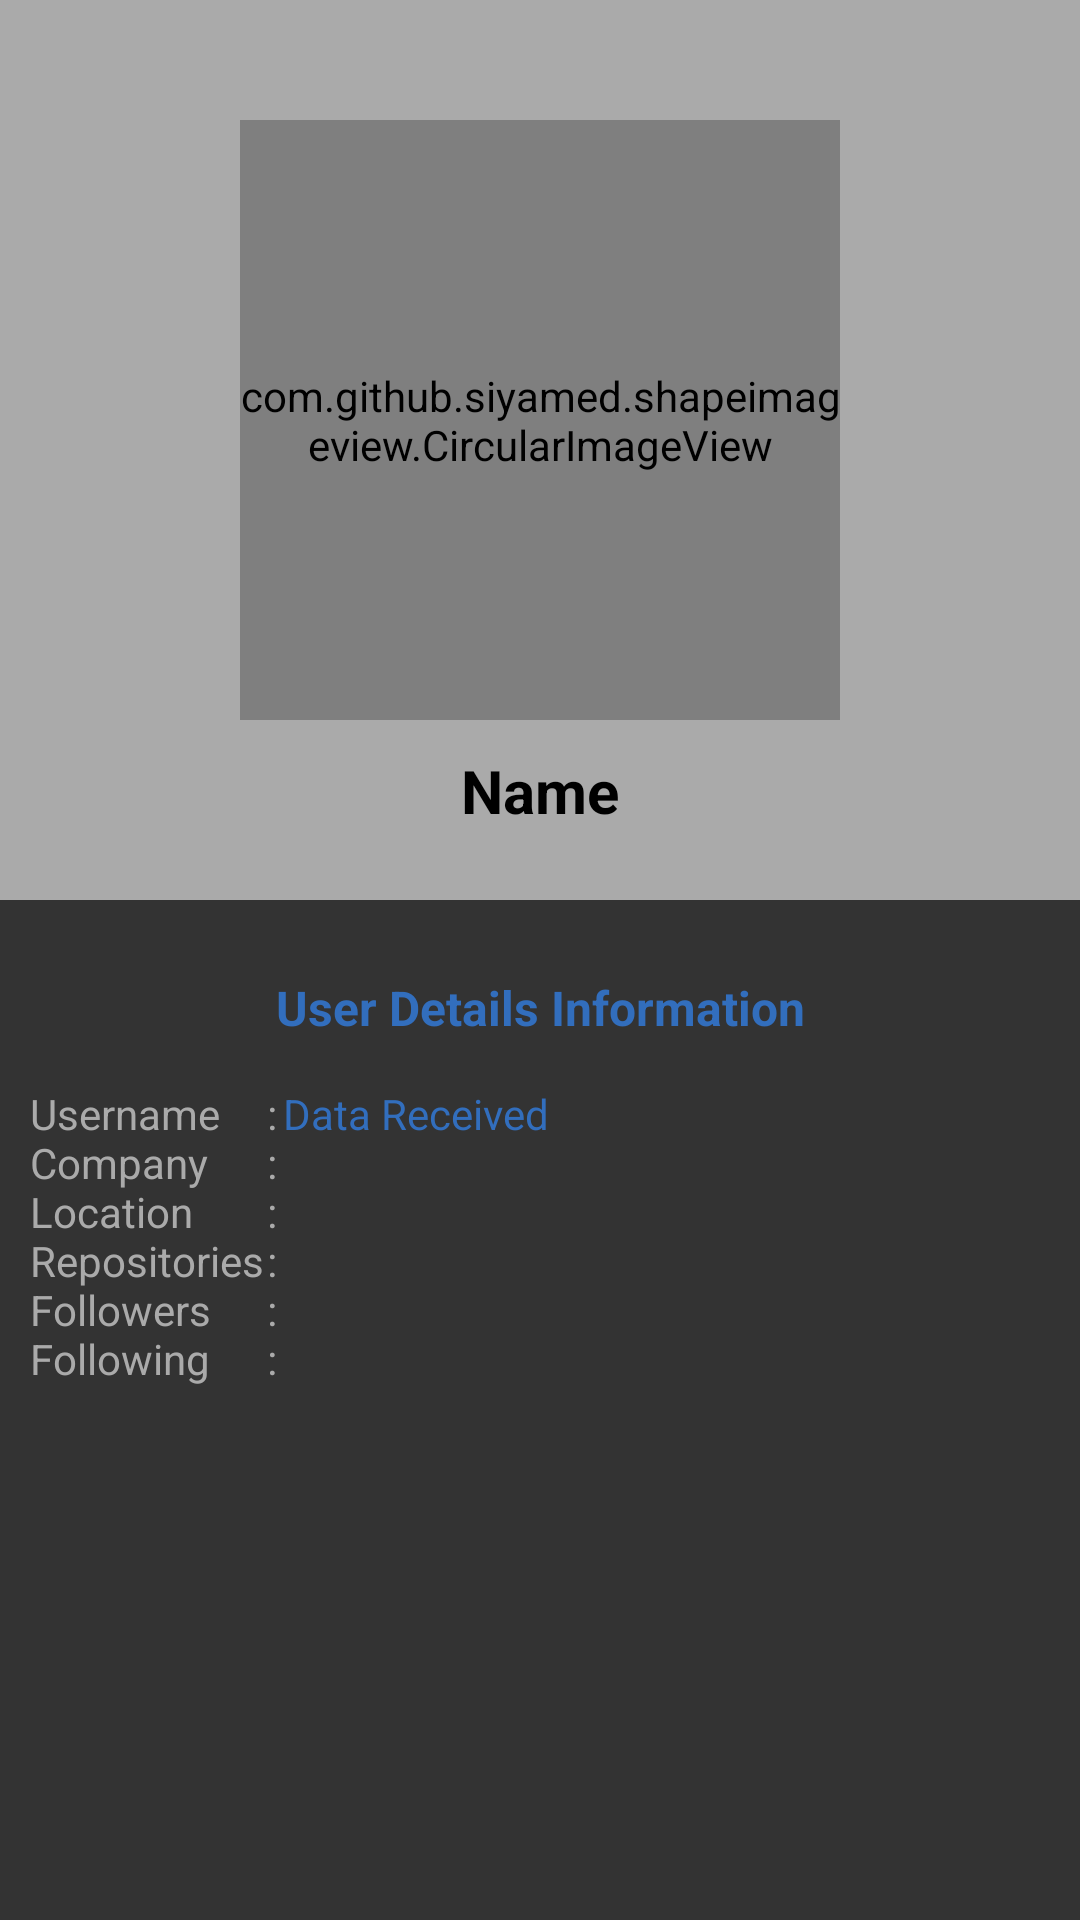

Produce the Android XML layout that renders to this screen, including the resource entries it uses.
<!-- AndroidManifest.xml: application theme AppTheme -->
<!-- res/layout/activity_user_detail.xml -->
<?xml version="1.0" encoding="utf-8"?>
<ScrollView xmlns:android="http://schemas.android.com/apk/res/android"
    xmlns:app="http://schemas.android.com/apk/res-auto"
    xmlns:tools="http://schemas.android.com/tools"
    android:layout_width="match_parent"
    android:layout_height="match_parent"
    style="@style/BackgroundLayout"
    tools:context=".UserDetailActivity">

    <androidx.constraintlayout.widget.ConstraintLayout
        style="@style/BackgroundLayout"
        android:paddingBottom="20dp">

        <androidx.constraintlayout.widget.ConstraintLayout
            android:id="@+id/avatar_detail"
            android:layout_width="match_parent"
            android:layout_height="300dp"
            android:background="@android:color/darker_gray"
            app:layout_constraintTop_toTopOf="parent">

            <com.github.siyamed.shapeimageview.CircularImageView
                android:id="@+id/iv_avatar_received"
                android:layout_width="200dp"
                android:layout_height="200dp"
                android:layout_marginTop="40dp"
                app:layout_constraintEnd_toEndOf="parent"
                app:layout_constraintStart_toStartOf="parent"
                app:layout_constraintTop_toTopOf="parent"
                app:siBorderColor="@android:color/holo_blue_dark"
                app:siBorderWidth="6dp"
                tools:src="@android:color/background_dark" />

            <TextView
                android:id="@+id/tv_name_received"
                android:layout_width="match_parent"
                android:layout_height="wrap_content"
                android:layout_marginTop="10dp"
                app:layout_constraintTop_toBottomOf="@id/iv_avatar_received"
                android:textSize="20sp"
                android:gravity="center"
                android:textStyle="bold"
                android:textColor="@android:color/black"
                android:text="@string/name" />
        </androidx.constraintlayout.widget.ConstraintLayout>

        <TextView
            android:id="@+id/detail_information"
            style="@style/TextViewChild"
            android:layout_marginTop="20dp"
            android:layout_marginLeft="10dp"
            android:layout_marginRight="10dp"
            android:background="@drawable/detail_border"
            android:padding="5dp"
            android:text="@string/user_details_information"
            android:gravity="center"
            android:textSize="16sp"
            android:textStyle="bold"
            app:layout_constraintStart_toStartOf="parent"
            app:layout_constraintTop_toBottomOf="@+id/avatar_detail" />

        <TableLayout
            style="@style/BackgroundLayout"
            android:layout_margin="10dp"
            android:layout_marginBottom="9dp"
            app:layout_constraintStart_toStartOf="parent"
            app:layout_constraintTop_toBottomOf="@id/detail_information">

            <TableRow
                style="@style/BackgroundLayout">

                <TextView
                    android:layout_width="match_parent"
                    android:layout_height="wrap_content"
                    android:layout_marginRight="1dp"
                    android:textColor="@android:color/darker_gray"
                    android:textSize="14sp"
                    android:text="@string/contents"
                    android:layout_marginEnd="1dp" />

                <TextView
                    android:layout_width="match_parent"
                    android:layout_height="wrap_content"
                    android:layout_marginEnd="2dp"
                    android:layout_marginRight="2dp"
                    android:text="@string/colons"
                    android:textColor="@android:color/darker_gray"
                    android:textSize="14sp" />

                <TextView
                    android:id="@+id/tv_object_received"
                    style="@style/TextViewChild"
                    android:layout_weight="1"
                    android:textSize="14sp"
                    android:text="@string/object_received" />
            </TableRow>

        </TableLayout>
    </androidx.constraintlayout.widget.ConstraintLayout>
</ScrollView>
<!-- resources referenced by this layout -->
<resources>
  <string name="colons">:\n:\n:\n:\n:\n:</string>
  <string name="contents">Username\nCompany\nLocation\nRepositories\nFollowers\nFollowing</string>
  <string name="name">Name</string>
  <string name="object_received">Data Received</string>
  <string name="user_details_information">User Details Information</string>
  <style name="BackgroundLayout">
          <item name="android:background">#333333</item>
          <item name="android:layout_height">wrap_content</item>
          <item name="android:layout_width">match_parent</item>
      </style>
  <style name="TextViewChild">
          <item name="android:textColor">@color/colorPrimaryDark</item>
          <item name="android:layout_height">wrap_content</item>
          <item name="android:layout_width">match_parent</item>
      </style>
  <style name="AppTheme" parent="Theme.AppCompat.Light.DarkActionBar">
          
          <item name="colorPrimary">@color/colorPrimary</item>
          <item name="colorPrimaryDark">@color/colorPrimaryDark</item>
          <item name="colorAccent">@color/colorAccent</item>
      </style>
  <color name="colorPrimaryDark">#326EBD</color>
  <color name="colorPrimary">#327EE1</color>
  <color name="colorAccent">#FF9800</color>
</resources>
